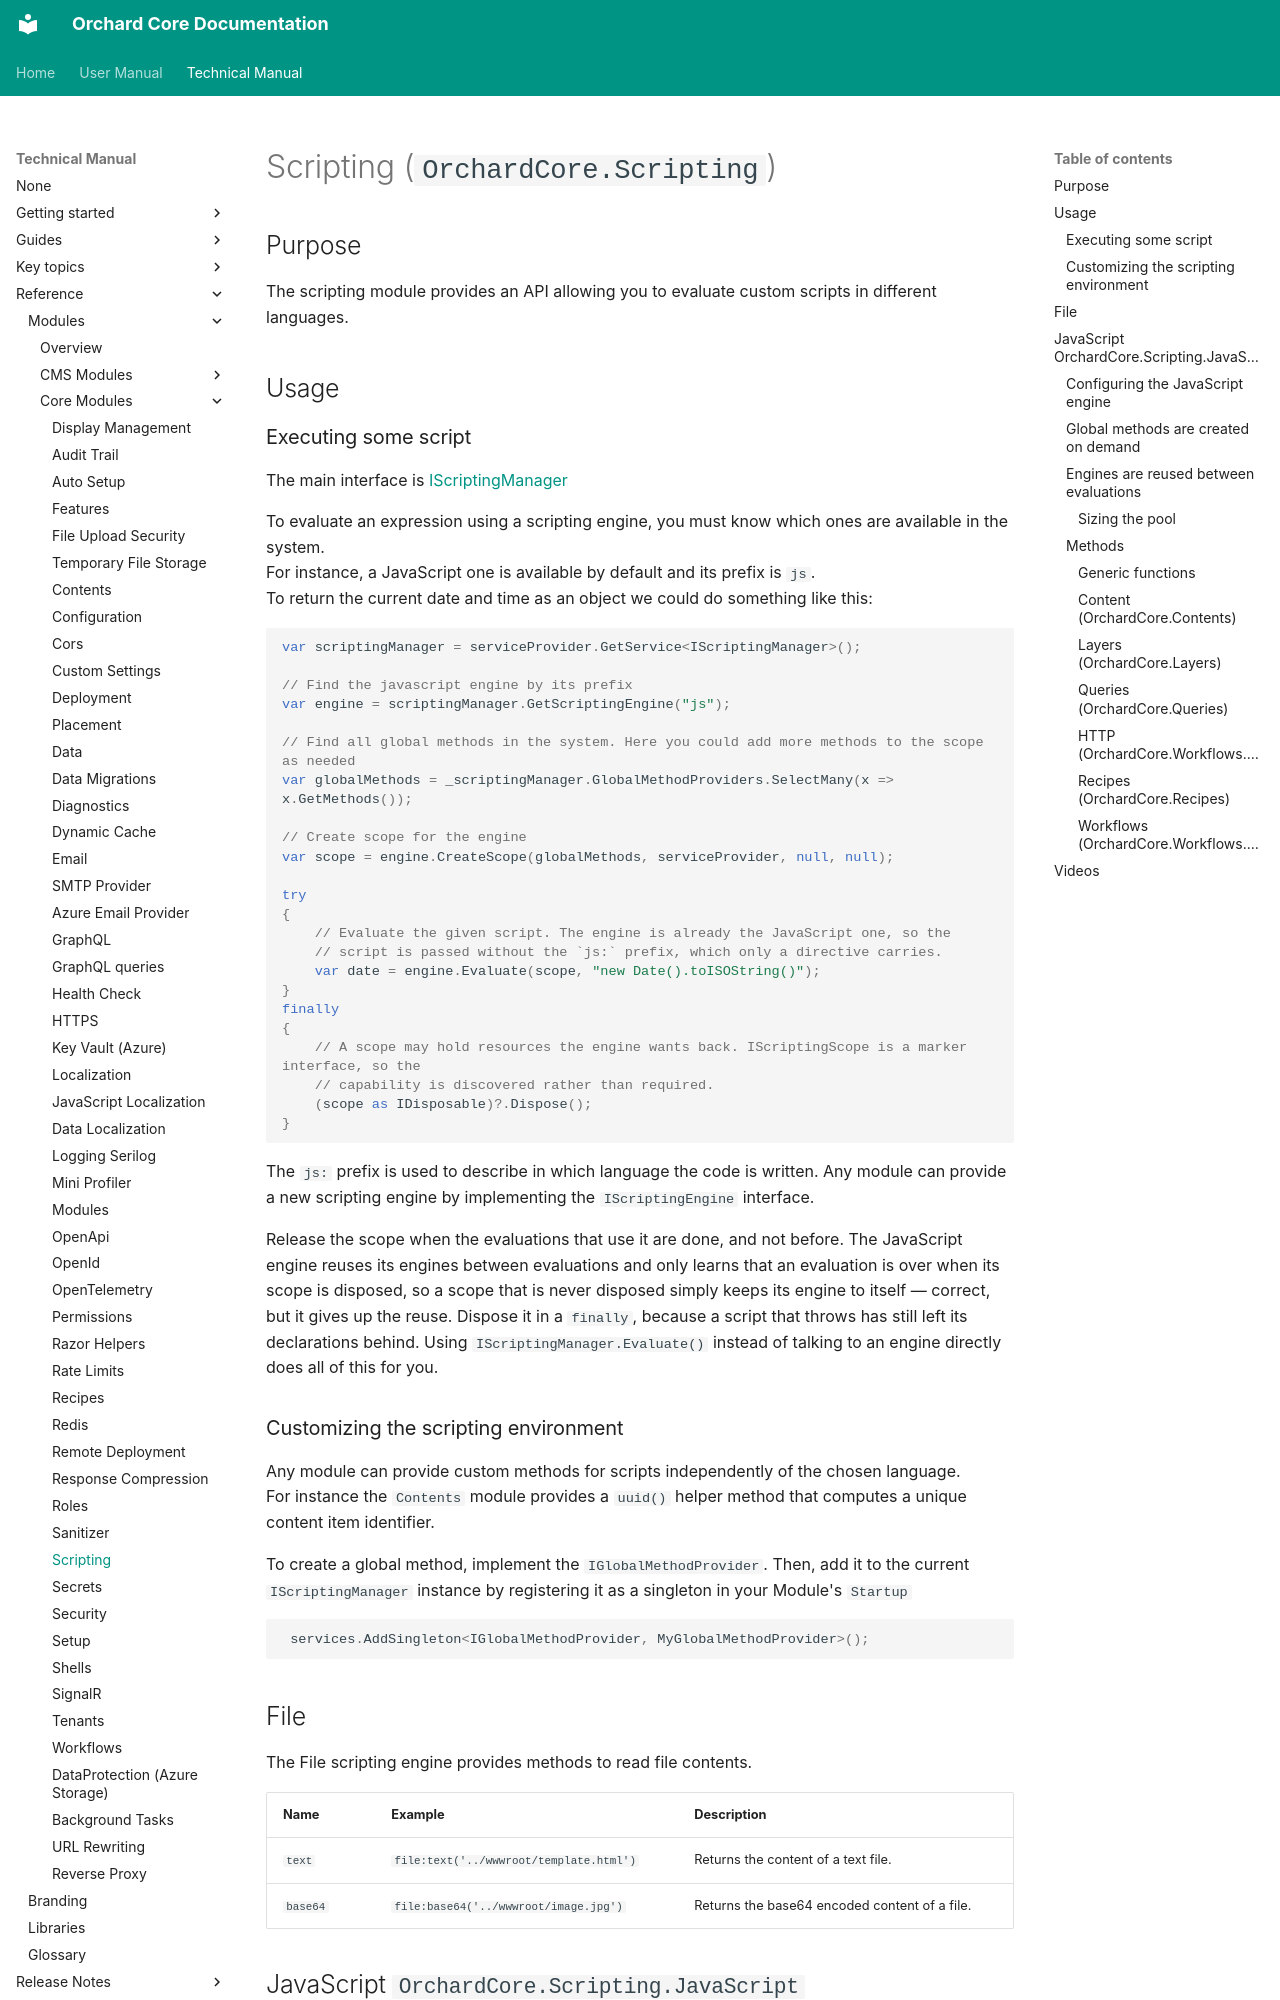

repository: OrchardCMS/OrchardCore · page: reference/modules/Scripting/index.html · generator: mkdocs

# Scripting (`OrchardCore.Scripting`)

## Purpose

The scripting module provides an API allowing you to evaluate custom scripts in different languages.

## Usage

### Executing some script

The main interface is [IScriptingManager](https://github.com/OrchardCMS/OrchardCore/blob/main/src/OrchardCore/OrchardCore.Infrastructure.Abstractions/Scripting/IScriptingManager.cs)

To evaluate an expression using a scripting engine, you must know which ones are available in the system.  
For instance, a JavaScript one is available by default and its prefix is `js`.  
To return the current date and time as an object we could do something like this:

```csharp
var scriptingManager = serviceProvider.GetService<IScriptingManager>();

// Find the javascript engine by its prefix
var engine = scriptingManager.GetScriptingEngine("js");

// Find all global methods in the system. Here you could add more methods to the scope as needed
var globalMethods = _scriptingManager.GlobalMethodProviders.SelectMany(x => x.GetMethods());

// Create scope for the engine
var scope = engine.CreateScope(globalMethods, serviceProvider, null, null);

try
{
    // Evaluate the given script. The engine is already the JavaScript one, so the
    // script is passed without the `js:` prefix, which only a directive carries.
    var date = engine.Evaluate(scope, "new Date().toISOString()");
}
finally
{
    // A scope may hold resources the engine wants back. IScriptingScope is a marker interface, so the
    // capability is discovered rather than required.
    (scope as IDisposable)?.Dispose();
}
```

The `js:` prefix is used to describe in which language the code is written. Any module can provide
a new scripting engine by implementing the `IScriptingEngine` interface.

Release the scope when the evaluations that use it are done, and not before. The JavaScript engine reuses
its engines between evaluations and only learns that an evaluation is over when its scope is disposed, so a
scope that is never disposed simply keeps its engine to itself — correct, but it gives up the reuse. Dispose
it in a `finally`, because a script that throws has still left its declarations behind. Using
`IScriptingManager.Evaluate()` instead of talking to an engine directly does all of this for you.

### Customizing the scripting environment

Any module can provide custom methods for scripts independently of the chosen language.  
For instance the `Contents` module provides a `uuid()` helper method that computes a unique content item identifier.

To create a global method, implement the `IGlobalMethodProvider`. Then, add it to the current `IScriptingManager` instance by registering it as a singleton in your Module's `Startup`

```csharp
 services.AddSingleton<IGlobalMethodProvider, MyGlobalMethodProvider>();
```

## File

The File scripting engine provides methods to read file contents.

| Name     | Example                                 | Description                                   |
|----------|-----------------------------------------|-----------------------------------------------|
| `text`   | `file:text('../wwwroot/template.html')` | Returns the content of a text file.           |
| `base64` | `file:base64('../wwwroot/image.jpg')`   | Returns the base64 encoded content of a file. |

## JavaScript `OrchardCore.Scripting.JavaScript`

The JavaScript scripting module implements an `IScriptingEngine` that uses [Jint](https://github.com/sebastienros/jint) to evaluate scripts.
